Image classification data set "Dataset" (nyza-cabillo/Thesis on GitHub). Class labels (3): black pod rot, healthy, pod borer.

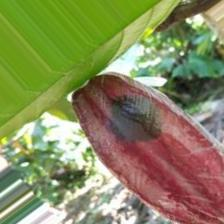
Label: black pod rot

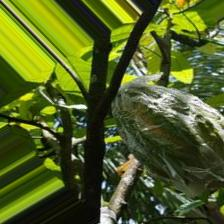
Label: pod borer

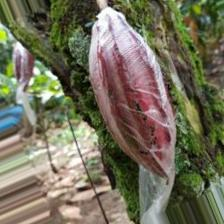
Label: healthy

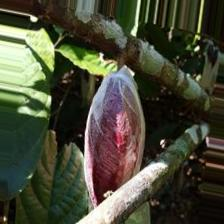
Label: healthy

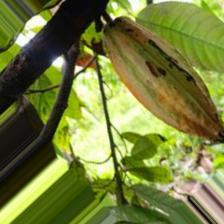
Label: pod borer

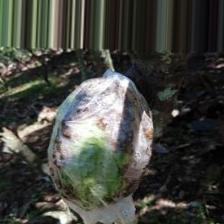
Label: black pod rot
